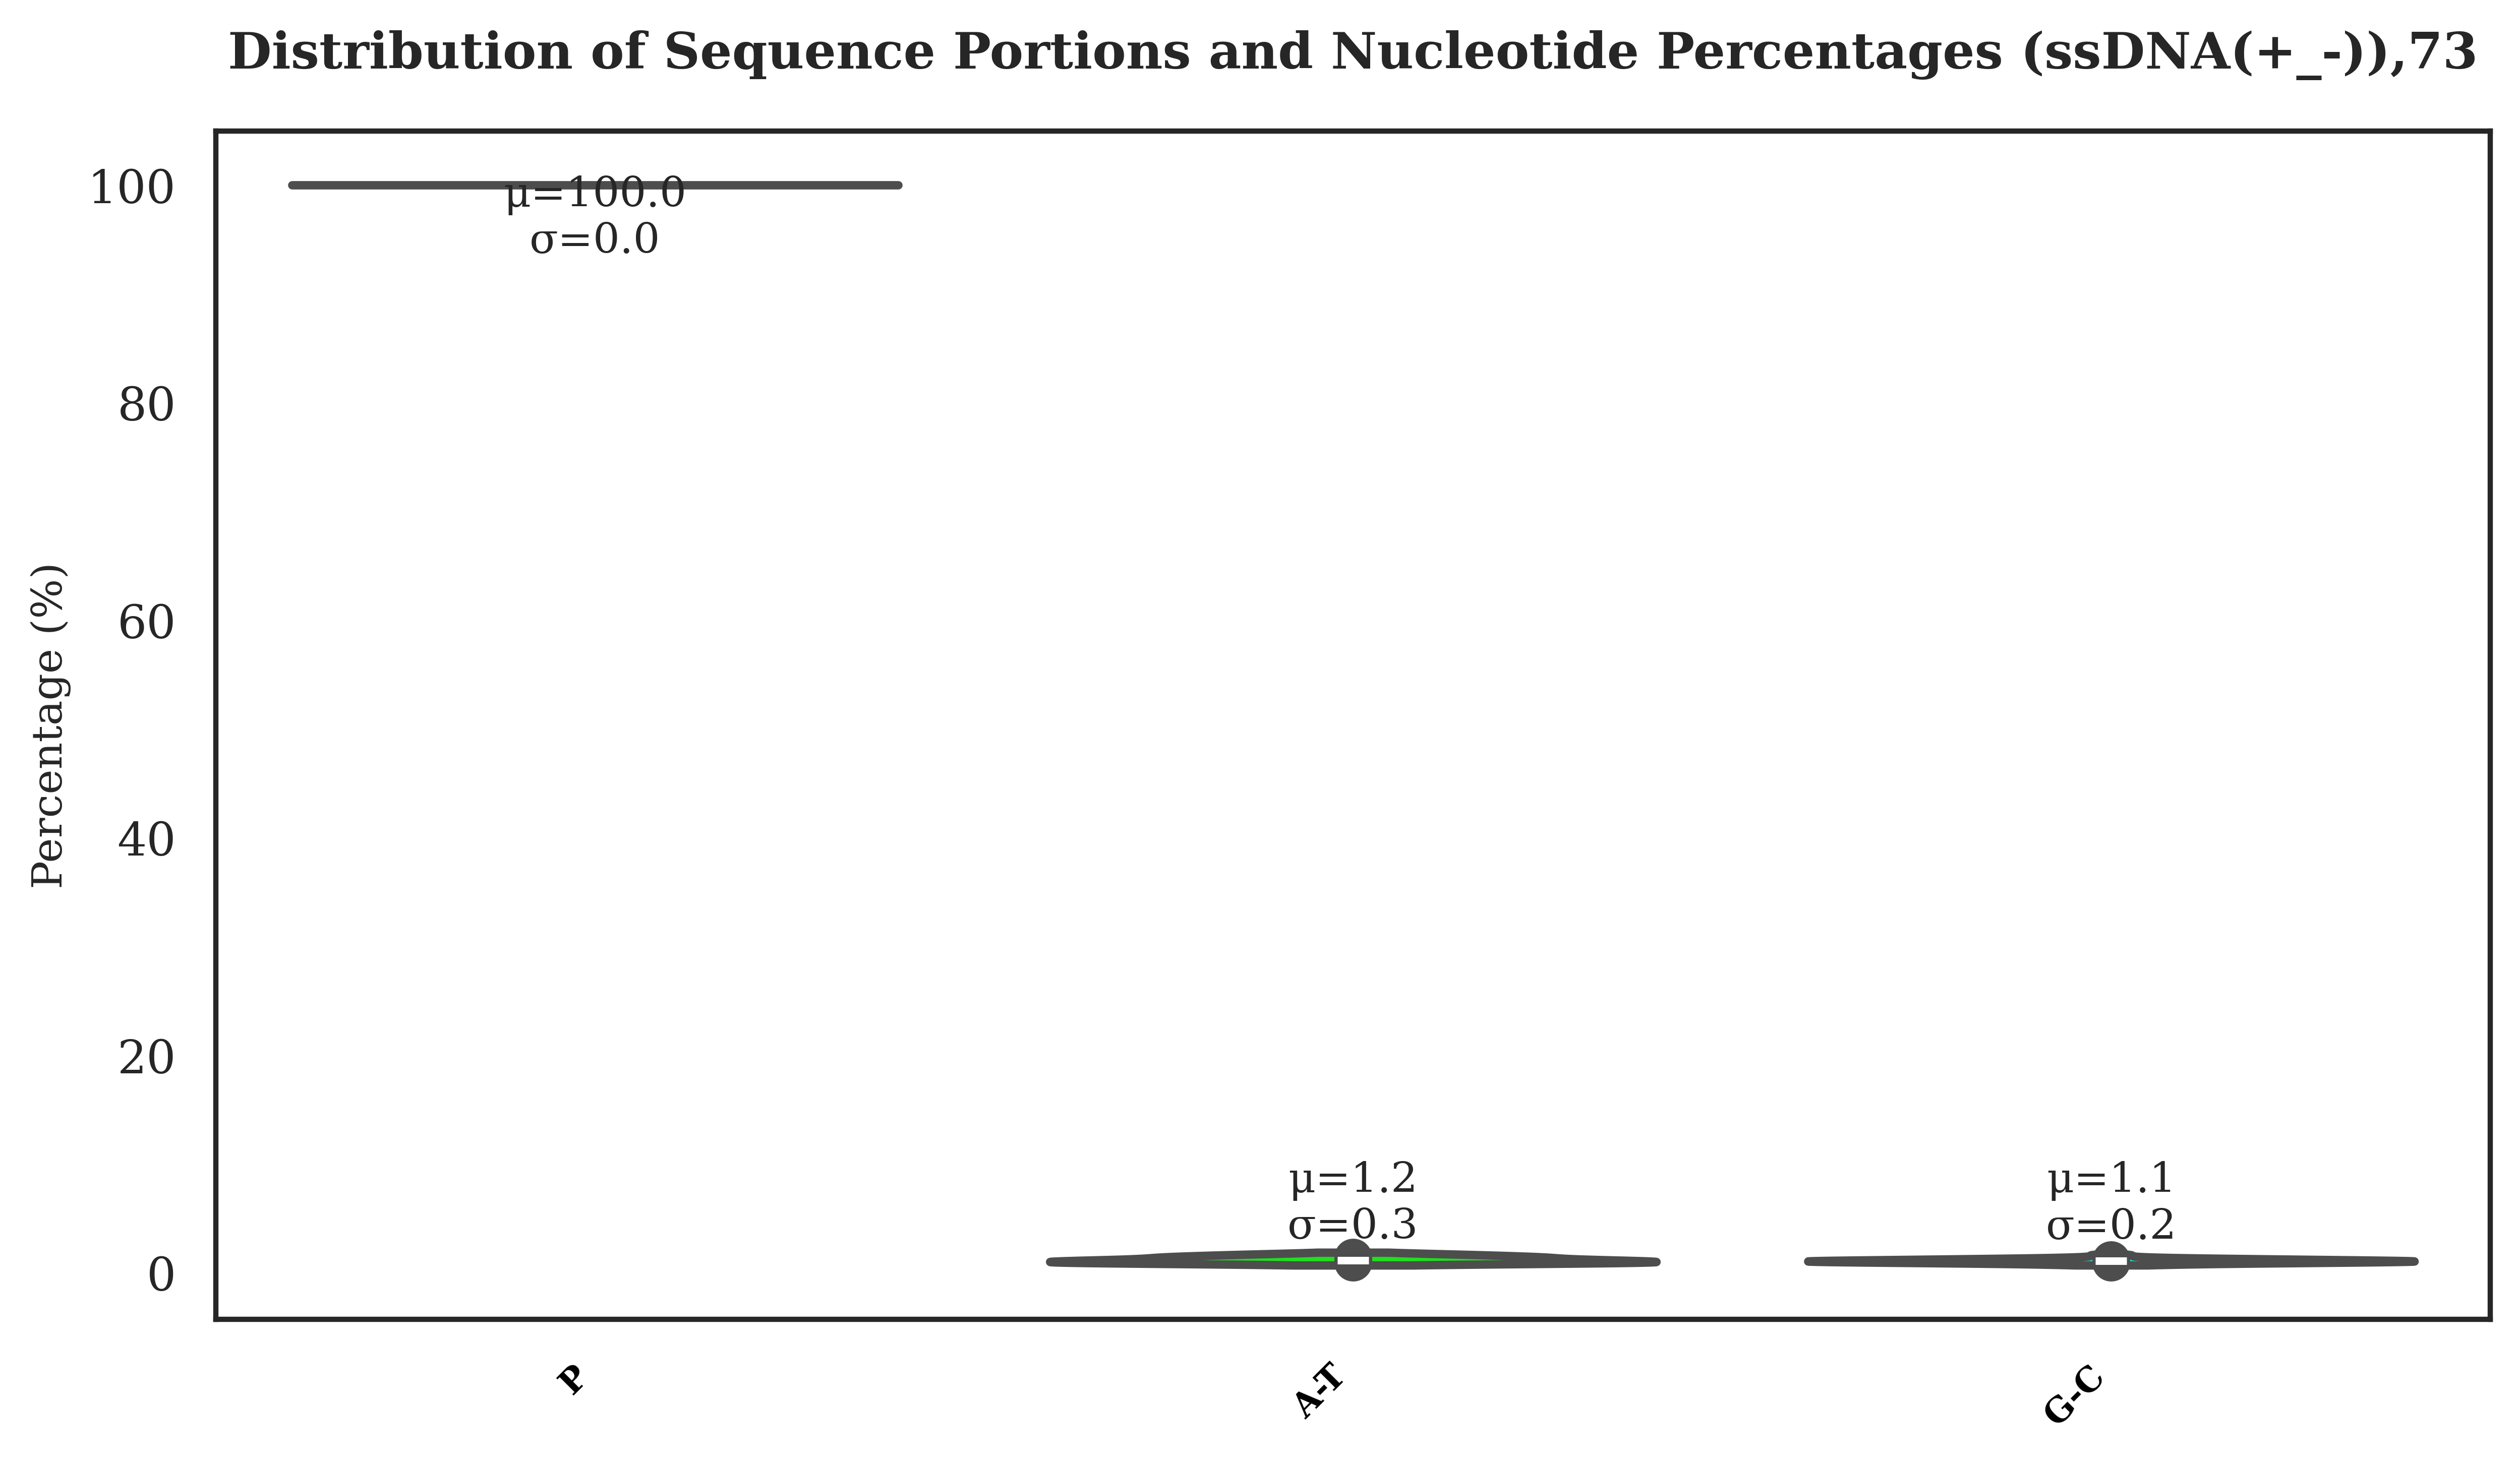

The table this chart was drawn from, first rows:
P, A_plus, T_plus, C_plus, G_plus, M, A_minus, T_minus, C_minus, G_minus, Chordata
34.09, 29.26, 26.68, 21.01, 23.05, 65.91, 25.17, 33.2, 18.98, 22.65, GCA_000858205.1
34.09, 29.26, 26.68, 21.01, 23.05, 65.91, 25.17, 33.2, 18.98, 22.65, GCF_000858205.1
100.0, 25.15, 17.81, 28.49, 28.54, 0.0, 0.0, 0.0, 0.0, 0.0, GCF_000864805.1
33.82, 26.94, 25.59, 22.16, 25.32, 66.18, 22.93, 28.78, 23.2, 25.09, GCA_000858725.1
52.17, 26.52, 31.2, 18.85, 23.43, 47.83, 22.18, 32.17, 21.49, 24.16, GCA_000858725.1
33.82, 26.94, 25.59, 22.16, 25.32, 66.18, 22.93, 28.78, 23.2, 25.09, GCF_000858725.1
52.17, 26.52, 31.2, 18.85, 23.43, 47.83, 22.18, 32.17, 21.49, 24.16, GCF_000858725.1
6.325, 33.33, 27.4, 14.31, 24.96, 93.68, 28.03, 27.44, 22.93, 21.6, GCA_020535915.1
45.47, 27.42, 31.17, 19.34, 22.08, 54.53, 21.54, 39.35, 18.41, 20.7, GCF_002820225.1
91.53, 25.37, 29.61, 21.1, 23.92, 8.474, 21.83, 40.41, 22.42, 15.34, GCF_000893195.1
92.17, 27.48, 27.74, 22.15, 22.63, 7.827, 26.12, 34.42, 23.27, 16.19, GCA_020535885.1
89.91, 25.98, 29.77, 20.38, 23.86, 10.09, 21.83, 40.41, 22.42, 15.34, GCA_000893195.1
91.24, 26.41, 28.45, 22.12, 23.02, 8.756, 25.85, 34.83, 23.54, 15.78, GCA_020535895.1
4.181, 32.79, 25.96, 14.48, 26.78, 95.82, 27.53, 27.71, 23.09, 21.67, GCA_018726455.1
8.593, 33.47, 27.21, 15.78, 23.54, 91.41, 27.69, 26.8, 23.13, 22.38, GCA_020535905.1
4.72, 32.51, 27.6, 13.93, 25.96, 95.28, 27.6, 26.9, 23.07, 22.43, GCA_020535875.1
78.82, 17.74, 21.97, 25.54, 34.76, 21.18, 14.63, 28.02, 26.05, 31.3, GCF_000870245.1
88.4, 24.99, 24.86, 19.83, 21.6, 11.6, 25.83, 34.69, 22.76, 16.73, GCA_000837165.1
88.4, 24.99, 24.86, 19.83, 21.6, 11.6, 25.83, 34.69, 22.76, 16.73, GCF_000837165.1
15.59, 20.94, 16.91, 29.72, 32.43, 84.41, 21.52, 18.6, 31.85, 28.03, GCF_002622345.1
9.792, 34.03, 25.97, 16.11, 23.89, 90.21, 28.18, 27.06, 22.73, 22.03, GCA_009745835.1
100.0, 22.56, 23.17, 20.63, 21.76, 0.0, 0.0, 0.0, 0.0, 0.0, GCA_000845325.1
9.792, 34.03, 25.97, 16.11, 23.89, 90.21, 28.18, 27.06, 22.73, 22.03, GCF_009745835.1
100.0, 22.56, 23.17, 20.63, 21.76, 0.0, 0.0, 0.0, 0.0, 0.0, GCF_000845325.1
83.43, 17.83, 20.94, 26.33, 34.89, 16.57, 15.16, 26.79, 27.91, 30.15, GCF_002610105.1
100.0, 22.56, 23.17, 20.63, 21.76, 0.0, 0.0, 0.0, 0.0, 0.0, GCF_002603105.1
100.0, 18.75, 19.89, 27.84, 33.52, 0.0, 0.0, 0.0, 0.0, 0.0, GCA_002625225.1
100.0, 22.56, 23.17, 20.63, 21.76, 0.0, 0.0, 0.0, 0.0, 0.0, GCA_002603105.1
95.74, 18.36, 22.15, 25.15, 34.34, 4.256, 15.46, 29.21, 27.15, 28.18, GCF_000924935.1
98.43, 18.2, 18.87, 28.04, 34.9, 1.574, 3.822, 5.096, 4.883, 5.945, GCF_013403605.1
88.04, 18.06, 19.6, 28.94, 33.4, 11.96, 17.56, 18.7, 33.84, 29.9, GCF_002625225.1
98.43, 18.2, 18.87, 28.04, 34.9, 1.574, 3.822, 5.096, 4.883, 5.945, GCA_013403605.1
92.38, 25.64, 26.72, 23.5, 24.14, 7.622, 29.32, 33.76, 21.94, 14.98, GCF_009745235.1
87.86, 20.94, 21.33, 28.58, 29.15, 12.14, 19.69, 20.28, 32.86, 27.16, GCF_002601625.1
92.77, 18.49, 18.4, 28.4, 34.71, 7.228, 17.83, 25.48, 26.11, 30.57, GCA_000902595.1
100.0, 18.52, 20.37, 29.26, 31.85, 0.0, 0.0, 0.0, 0.0, 0.0, GCA_002607145.1
87.13, 18.94, 21.77, 27.89, 31.4, 12.87, 18.36, 20.94, 32.75, 27.95, GCA_002610085.1
92.78, 18.38, 18.62, 28.3, 34.7, 7.218, 16.99, 22.93, 29.09, 31, GCF_002607145.1
78.45, 17.87, 22.3, 25.72, 34.11, 21.55, 14.69, 28.02, 26.05, 31.23, GCF_000883215.1
86.94, 25.57, 33.57, 20.54, 20.33, 13.06, 24.13, 36.08, 23.3, 16.49, GCF_000894015.1
87.13, 18.94, 21.77, 27.89, 31.4, 12.87, 18.36, 20.94, 32.75, 27.95, GCF_002610085.1
84.95, 20.69, 20.38, 28.62, 28.82, 15.05, 20.45, 20.68, 31.86, 27.01, GCF_000842465.1
86.39, 19.95, 19.22, 28.63, 32.21, 13.61, 19.81, 23.92, 28.68, 27.6, GCA_009901755.1
92.38, 25.64, 26.72, 23.5, 24.14, 7.622, 29.32, 33.76, 21.94, 14.98, GCA_009745235.1
92.77, 18.49, 18.4, 28.4, 34.71, 7.228, 17.83, 25.48, 26.11, 30.57, GCF_000902595.1
95.16, 17.88, 20.97, 26.28, 34.86, 4.839, 15.46, 25.77, 30.24, 28.52, GCA_002957465.1
21.53, 18.52, 19.91, 29.51, 32.06, 78.47, 14.72, 14.62, 25.93, 22.49, GCF_000863885.1
86.39, 19.95, 19.22, 28.63, 32.21, 13.61, 19.81, 23.92, 28.68, 27.6, GCF_009901755.1
100.0, 23.49, 28.31, 23.29, 24.91, 0.0, 0.0, 0.0, 0.0, 0.0, GCA_003051725.1
100.0, 23.5, 24.34, 20.56, 21.65, 0.0, 0.0, 0.0, 0.0, 0.0, GCA_000839665.1
100.0, 18.15, 20.37, 29.26, 32.22, 0.0, 0.0, 0.0, 0.0, 0.0, GCA_000868665.1
93.93, 24.21, 28.19, 22.78, 24.83, 6.07, 18.93, 45.76, 20.06, 15.25, GCF_003051725.1
100.0, 18.85, 18.38, 28.42, 34.32, 0.0, 0.0, 0.0, 0.0, 0.0, GCF_000868665.1
95.16, 17.88, 20.97, 26.28, 34.86, 4.839, 15.46, 25.77, 30.24, 28.52, GCF_002957465.1
100.0, 25.44, 30.63, 19.97, 23.97, 0.0, 0.0, 0.0, 0.0, 0.0, GCA_021351885.1
81.53, 18.96, 22.88, 26.85, 31.31, 18.47, 18.32, 24.58, 30.21, 26.9, GCF_026210775.1
91.91, 19.47, 18.49, 28.14, 33.89, 8.086, 9.56, 8.176, 17.99, 16.1, GCF_000908815.1
91.62, 18.38, 18.43, 28.67, 34.52, 8.382, 17.83, 25.05, 26.54, 30.57, GCF_002602125.1
80.65, 19.2, 20.21, 27.49, 33.11, 19.35, 18.17, 22.48, 31.52, 27.82, GCF_003308795.1
85.05, 19.02, 21.76, 27.12, 32.1, 14.95, 20.0, 19.42, 32.98, 27.6, GCF_003308815.1
... 1,510 more rows
